6-way image classification set "data" from GitHub (rishireddy1122/waste-classification); label vocabulary: cardboard, glass, litter, metal, paper, plastic.

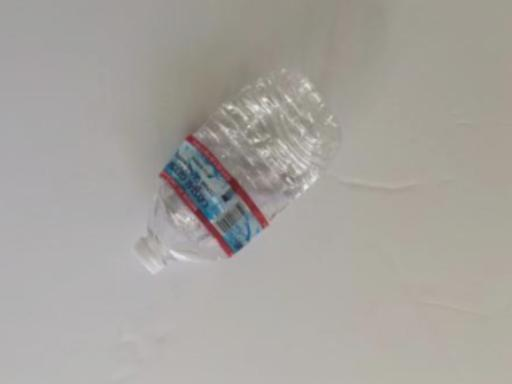
Label: plastic

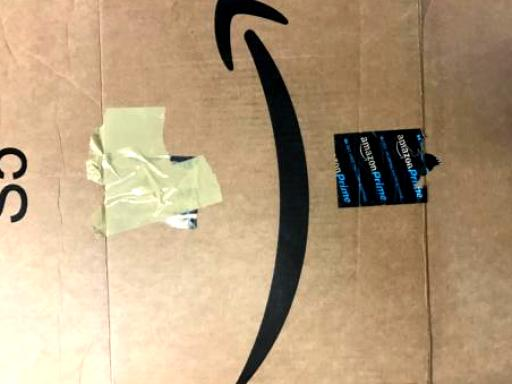
Label: cardboard

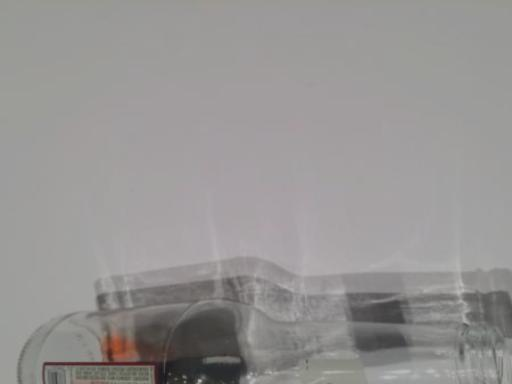
Label: glass

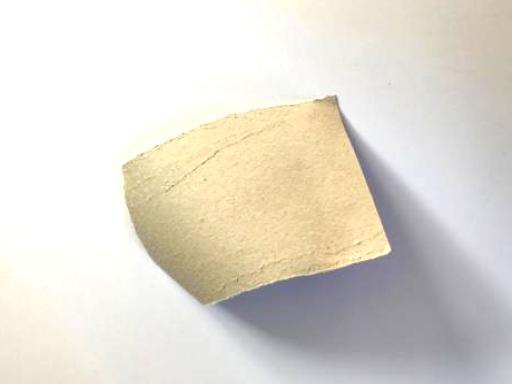
Label: paper

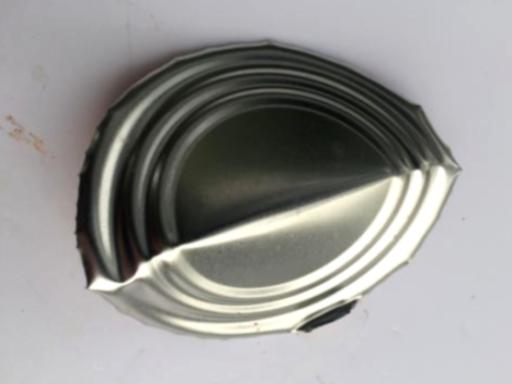
Label: metal

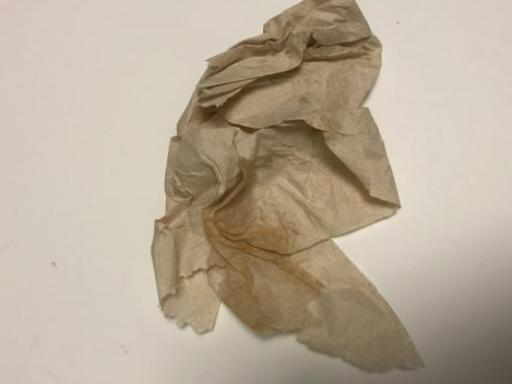
Label: litter
